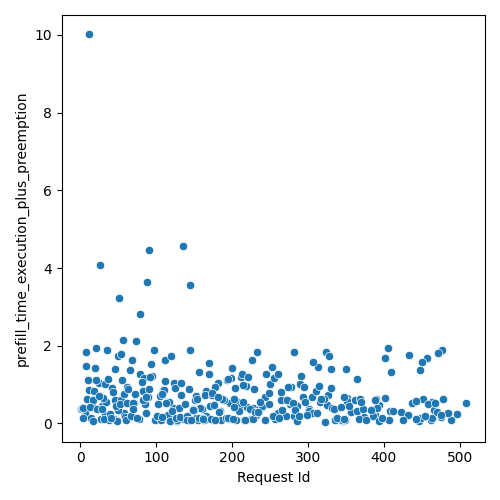

Values plotted in this chart, from the file beside it:
Request Id, prefill_time_execution_plus_preemption
5, 0.3641
6, 0.2809
11, 0.8499
4, 0.1487
15, 0.4542
1, 0.3645
2, 0.3941
7, 1.49
9, 0.6404
16, 0.5912
8, 1.85
25, 1.036
14, 0.1358
27, 0.1155
12, 10.01
17, 0.05916
10, 1.124
3, 0.3922
29, 0.4483
34, 0.5556
20, 1.13
18, 0.8424
13, 0.428
21, 1.955
37, 0.1461
26, 4.089
23, 0.3655
22, 0.3826
35, 1.898
33, 0.2302
32, 1.018
46, 1.406
38, 0.07982
42, 0.9197
45, 0.6057
43, 0.8
44, 0.1151
30, 0.6556
36, 1.15
31, 0.1102
48, 0.0599
19, 1.427
58, 0.282
49, 0.341
24, 0.7101
53, 0.5952
40, 0.1341
28, 0.3784
39, 0.2416
50, 1.74
57, 0.7701
41, 0.1319
47, 0.4546
68, 1.629
52, 0.4935
65, 1.378
66, 0.2018
55, 1.113
59, 0.161
51, 3.23
... 275 more rows
